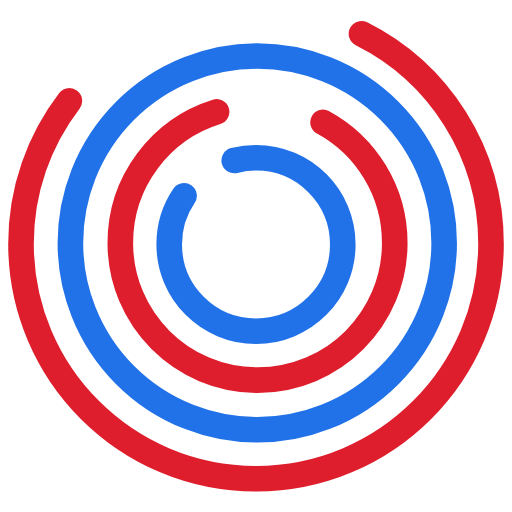
t = 0.00 s
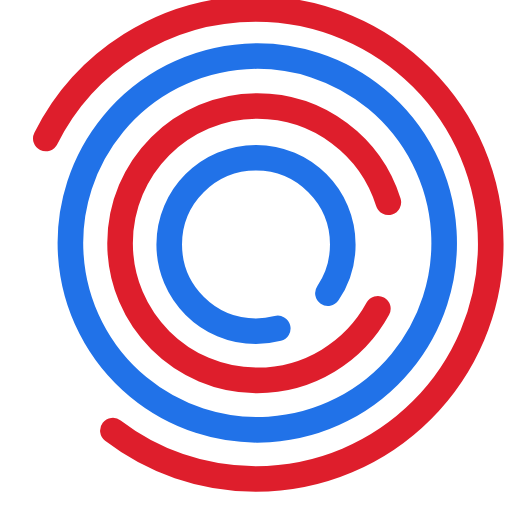
t = 1.50 s
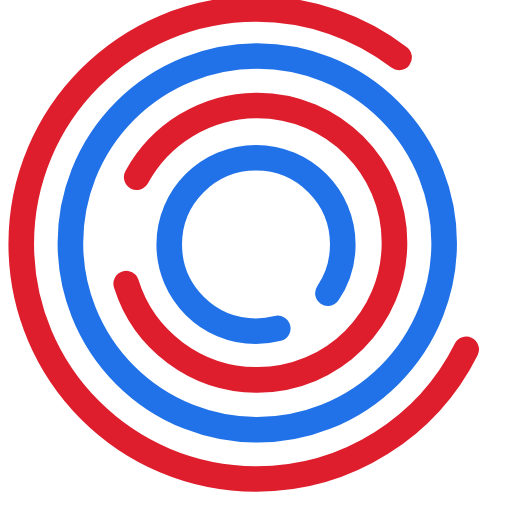
t = 2.50 s
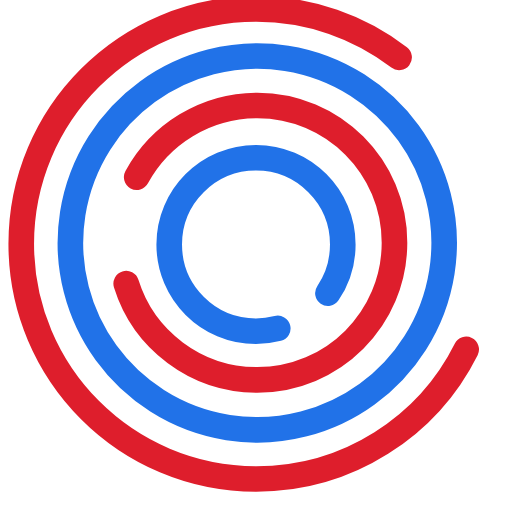
t = 4.50 s
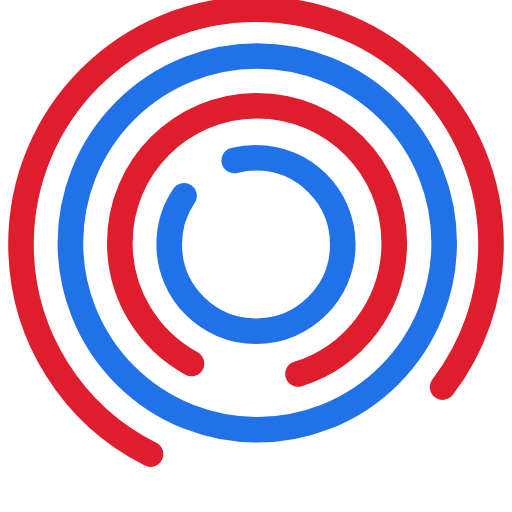
t = 5.00 s
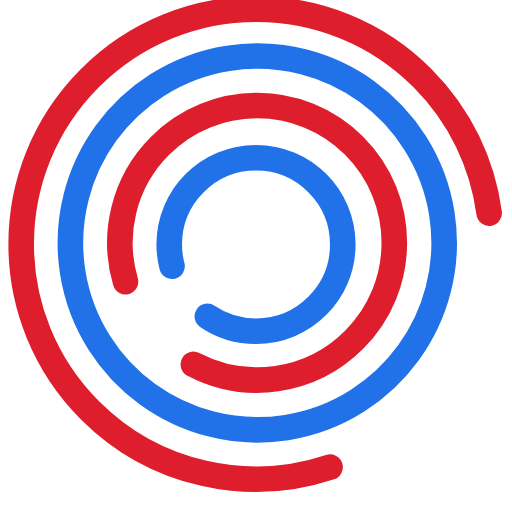
t = 6.75 s

The animated SVG that drew these frames (rendered in a browser with its animation timeline set to each time). Animation: 5 SMIL elements (animateTransform=5); one cycle of 9.00 s, repeats indefinitely.

<?xml version="1.0" encoding="utf-8"?>
<!-- Generator: Adobe Illustrator 19.2.1, SVG Export Plug-In . SVG Version: 6.00 Build 0)  -->
<svg version="1.1" id="Calque_1" xmlns="http://www.w3.org/2000/svg" xmlns:xlink="http://www.w3.org/1999/xlink" x="0px" y="0px"
	 viewBox="0 0 200 200" style="enable-background:new 0 0 200 200;" xml:space="preserve">
<style type="text/css">
	.st0{fill:none;stroke:#DE1E2C;stroke-width:10;stroke-linecap:round;stroke-linejoin:round;stroke-miterlimit:10;}
	.st1{fill:none;stroke:#2172E8;stroke-width:10;stroke-miterlimit:10;}
	.st2{fill:none;stroke:#2172E8;stroke-width:10;stroke-linecap:round;stroke-linejoin:round;stroke-miterlimit:10;}
</style>
<path class="st0" d="M27.1,39.4C15.3,54.8,8.2,74.2,8.2,95.2c0,50.7,41.1,91.8,91.8,91.8s91.8-41.1,91.8-91.8
	c0-35.9-20.6-67-50.6-82">
	<animateTransform attributeName="transform"
		attributeType="XML"
		type="rotate"
		from="0 100 95.3"
		to="360 100 95.3"
		dur="2s"
		repeatCount="indefinite" />
</path>
<circle class="st1" cx="100.5" cy="94.9" r="73">
	<animateTransform attributeName="transform"
		attributeType="XML"
		type="rotate"
		from="0 100.5 94.9"
		to="360 100.5 94.9"
		dur="5s"
		repeatCount="indefinite" />
</circle>
<path class="st1" d="M71.9,76.5">
	<animateTransform attributeName="transform2"
		attributeType="XML"
		type="rotate"
		from="0 100.5 94.9"
		to="360 100.5 94.9"
		dur="9s"
		repeatCount="indefinite" />
</path>
<path class="st2" d="M71.9,76.5c-3.7,5.4-5.8,11.9-5.8,19c0,18.7,15.2,33.9,33.9,33.9s33.9-15.2,33.9-33.9S118.7,61.6,100,61.6
	c-2.9,0-5.8,0.4-8.5,1.1">
	<animateTransform attributeName="transform"
		attributeType="XML"
		type="rotate"
		from="0 100 95.5"
		to="360 100 95.5"
		dur="1s"
		repeatCount="indefinite" />
</path>
<path class="st0" d="M84.6,43.7c-21.8,6.8-37.6,27.1-37.6,51.2c0,29.6,24,53.6,53.6,53.6s53.6-24,53.6-53.6c0-20.3-11.3-38-28-47.1"
	>
	<animateTransform attributeName="transform"
		attributeType="XML"
		type="rotate"
		from="0 100.5 94.9"
		to="-360 100.5 94.9"
		dur="2s"
		repeatCount="indefinite" />
</path>
</svg>
